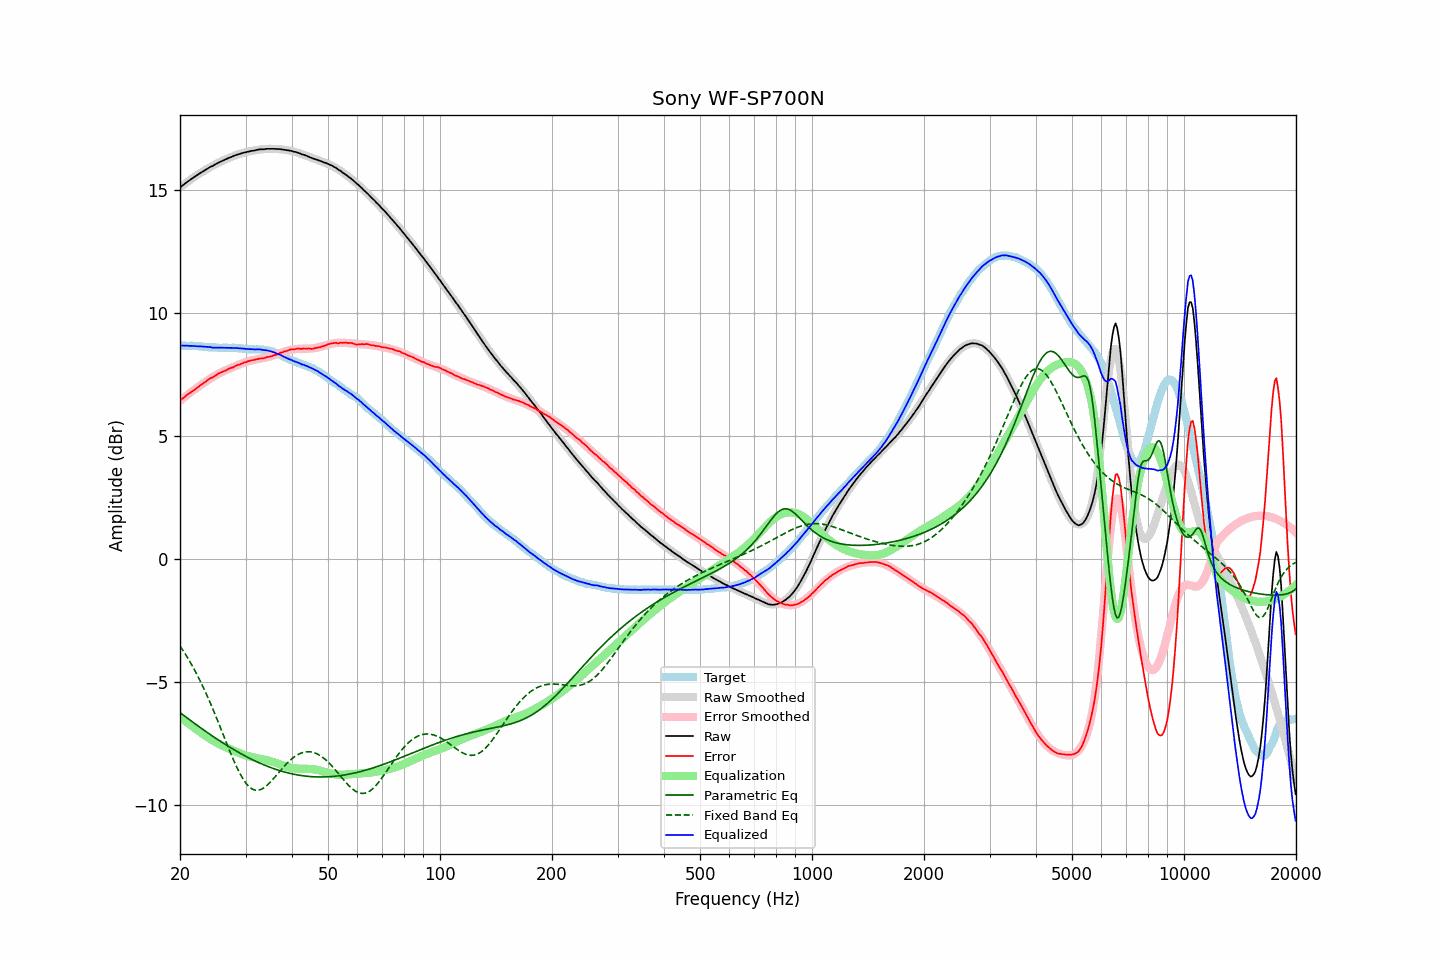

The data file committed next to this chart (first rows):
frequency, raw, error, smoothed, error_smoothed, equalization, parametric_eq, fixed_band_eq, equalized_raw, equalized_smoothed, target
20.00, 15.10, 6.43, 15.10, 6.43, -6.43, -6.26, -3.55, 8.67, 8.67, 8.67
20.20, 15.16, 6.49, 15.16, 6.48, -6.48, -6.31, -3.64, 8.67, 8.67, 8.67
20.40, 15.21, 6.54, 15.21, 6.54, -6.54, -6.36, -3.74, 8.67, 8.67, 8.67
20.61, 15.26, 6.59, 15.26, 6.59, -6.59, -6.41, -3.84, 8.67, 8.67, 8.67
20.81, 15.31, 6.65, 15.31, 6.64, -6.64, -6.46, -3.95, 8.67, 8.67, 8.66
21.02, 15.36, 6.70, 15.35, 6.69, -6.69, -6.51, -4.06, 8.67, 8.66, 8.66
21.23, 15.40, 6.74, 15.40, 6.74, -6.74, -6.55, -4.17, 8.66, 8.66, 8.66
21.44, 15.45, 6.78, 15.45, 6.79, -6.79, -6.60, -4.28, 8.66, 8.66, 8.67
21.66, 15.49, 6.83, 15.49, 6.84, -6.84, -6.65, -4.40, 8.65, 8.66, 8.66
21.87, 15.54, 6.88, 15.54, 6.88, -6.88, -6.70, -4.52, 8.65, 8.65, 8.66
22.09, 15.58, 6.93, 15.58, 6.93, -6.93, -6.75, -4.64, 8.65, 8.65, 8.65
22.31, 15.62, 6.97, 15.62, 6.98, -6.98, -6.79, -4.77, 8.64, 8.65, 8.65
22.54, 15.67, 7.03, 15.67, 7.03, -7.03, -6.84, -4.90, 8.64, 8.64, 8.64
22.76, 15.71, 7.07, 15.71, 7.07, -7.07, -6.89, -5.03, 8.64, 8.64, 8.64
22.99, 15.75, 7.12, 15.75, 7.12, -7.12, -6.93, -5.16, 8.63, 8.63, 8.63
23.22, 15.79, 7.17, 15.79, 7.16, -7.16, -6.98, -5.30, 8.63, 8.63, 8.62
23.45, 15.83, 7.21, 15.83, 7.21, -7.21, -7.03, -5.45, 8.62, 8.62, 8.62
23.69, 15.87, 7.26, 15.87, 7.25, -7.25, -7.07, -5.59, 8.61, 8.61, 8.61
23.92, 15.91, 7.31, 15.90, 7.30, -7.30, -7.12, -5.74, 8.61, 8.61, 8.60
24.16, 15.95, 7.35, 15.94, 7.34, -7.34, -7.16, -5.89, 8.61, 8.60, 8.60
24.40, 15.97, 7.37, 15.98, 7.38, -7.38, -7.21, -6.05, 8.59, 8.60, 8.60
24.65, 16.01, 7.41, 16.01, 7.42, -7.42, -7.25, -6.20, 8.59, 8.60, 8.60
24.89, 16.05, 7.45, 16.05, 7.45, -7.45, -7.29, -6.36, 8.59, 8.59, 8.60
25.14, 16.08, 7.49, 16.08, 7.49, -7.49, -7.34, -6.52, 8.59, 8.59, 8.59
25.39, 16.12, 7.54, 16.11, 7.52, -7.52, -7.38, -6.68, 8.59, 8.59, 8.58
25.65, 16.15, 7.57, 16.15, 7.56, -7.56, -7.42, -6.85, 8.59, 8.59, 8.58
25.91, 16.18, 7.60, 16.18, 7.59, -7.59, -7.46, -7.01, 8.59, 8.59, 8.58
26.16, 16.21, 7.62, 16.21, 7.62, -7.62, -7.51, -7.18, 8.59, 8.59, 8.59
26.43, 16.24, 7.65, 16.24, 7.65, -7.65, -7.55, -7.34, 8.58, 8.59, 8.59
26.69, 16.27, 7.68, 16.27, 7.68, -7.68, -7.59, -7.51, 8.58, 8.59, 8.59
26.96, 16.30, 7.72, 16.30, 7.71, -7.71, -7.63, -7.67, 8.58, 8.58, 8.58
27.23, 16.33, 7.75, 16.33, 7.74, -7.74, -7.67, -7.83, 8.58, 8.58, 8.58
27.50, 16.35, 7.77, 16.35, 7.77, -7.77, -7.71, -7.99, 8.58, 8.58, 8.58
27.77, 16.38, 7.79, 16.38, 7.80, -7.80, -7.75, -8.14, 8.58, 8.58, 8.59
28.05, 16.41, 7.83, 16.40, 7.83, -7.83, -7.79, -8.29, 8.58, 8.58, 8.58
28.33, 16.43, 7.86, 16.43, 7.85, -7.85, -7.82, -8.44, 8.57, 8.57, 8.57
28.62, 16.45, 7.89, 16.45, 7.88, -7.88, -7.86, -8.57, 8.57, 8.57, 8.56
28.90, 16.47, 7.90, 16.47, 7.91, -7.91, -7.90, -8.70, 8.56, 8.56, 8.57
29.19, 16.49, 7.93, 16.49, 7.93, -7.93, -7.93, -8.82, 8.56, 8.56, 8.56
29.48, 16.51, 7.96, 16.51, 7.96, -7.96, -7.97, -8.94, 8.55, 8.55, 8.55
29.78, 16.53, 7.99, 16.52, 7.98, -7.98, -8.01, -9.04, 8.55, 8.54, 8.54
30.08, 16.54, 8.00, 16.54, 8.00, -8.00, -8.04, -9.13, 8.54, 8.54, 8.54
30.38, 16.56, 8.03, 16.56, 8.02, -8.02, -8.07, -9.21, 8.54, 8.54, 8.53
30.68, 16.57, 8.05, 16.57, 8.04, -8.04, -8.11, -9.27, 8.53, 8.53, 8.52
30.99, 16.59, 8.07, 16.59, 8.06, -8.06, -8.14, -9.33, 8.53, 8.53, 8.52
31.30, 16.60, 8.08, 16.60, 8.07, -8.07, -8.17, -9.37, 8.52, 8.52, 8.52
31.61, 16.61, 8.09, 16.61, 8.09, -8.09, -8.20, -9.40, 8.52, 8.52, 8.52
31.93, 16.62, 8.11, 16.62, 8.10, -8.10, -8.24, -9.42, 8.51, 8.52, 8.51
32.24, 16.64, 8.12, 16.63, 8.12, -8.12, -8.27, -9.42, 8.52, 8.52, 8.52
32.57, 16.65, 8.14, 16.64, 8.13, -8.13, -8.30, -9.41, 8.52, 8.51, 8.51
32.89, 16.66, 8.15, 16.65, 8.14, -8.14, -8.33, -9.39, 8.52, 8.51, 8.51
33.22, 16.66, 8.15, 16.66, 8.15, -8.15, -8.35, -9.36, 8.50, 8.50, 8.51
33.55, 16.66, 8.16, 16.67, 8.17, -8.17, -8.38, -9.33, 8.49, 8.50, 8.50
33.89, 16.67, 8.18, 16.67, 8.18, -8.18, -8.41, -9.28, 8.49, 8.49, 8.49
34.23, 16.68, 8.21, 16.67, 8.20, -8.20, -8.43, -9.23, 8.48, 8.48, 8.47
34.57, 16.68, 8.21, 16.68, 8.21, -8.21, -8.46, -9.17, 8.46, 8.46, 8.47
34.92, 16.68, 8.23, 16.68, 8.23, -8.23, -8.49, -9.10, 8.45, 8.45, 8.45
35.27, 16.68, 8.24, 16.68, 8.25, -8.25, -8.51, -9.03, 8.43, 8.43, 8.44
35.62, 16.68, 8.27, 16.68, 8.27, -8.27, -8.53, -8.96, 8.41, 8.41, 8.41
35.97, 16.68, 8.29, 16.68, 8.29, -8.29, -8.56, -8.88, 8.39, 8.38, 8.39
... 635 more rows
